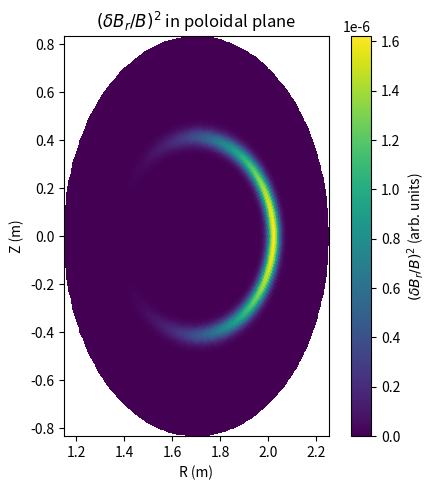

Write Python code to recreate this figure.
import numpy as np

# Parameters which were fitted to the (delta_Br/B)**2 from TGLF and
# normalized to yield a mid-plane averaged fluctuation amplitude of 6.5e-8 (in agreement with the RIP diagnostic measurements)
A    = 1.620386820342208e-06
mu   = 0.32309683251166604
sigma= 0.017691893772250868

# The following function is the minimal eample to describe (the delta_Br/B)**2 fluctuations 
# as a function of minor radius [m] and poloidal angle [rad]
def dBr_norm_squared(r, theta, A, mu, sigma):
    g_r = A * np.exp(-0.5 * ((r - mu)/sigma)**2)
    ballooning = 0.25 * (1.0 + np.cos(theta))**2
    return g_r * ballooning


######################################################################################

# All the following is to visualize this analytic description of δBr

import matplotlib.pyplot as plt

# First, the normalized toroidal flux coordinate ρ_t (for reference only here, not used)
rhot = np.arange(0.1, 0.95, 0.05)

# Corresponding minor radii r(ρ_t) in meters from the equilibrium.
radii = np.array([
    0.06591262, 0.09884386, 0.13175743, 0.16459691, 0.19729905, 0.22977723,
    0.26193569, 0.29365476, 0.32480509, 0.3552533 , 0.38487346, 0.41351341,
    0.44098735, 0.46713003, 0.49172032, 0.51454623, 0.5349404
])

# From the equilibrium reconstruction, the elongation κ(r). We use this to
# construct R–Z contours that reproduce the actual plasma shape better
kappa_r = np.array([
    1.22291, 1.22609, 1.2297 , 1.23414, 1.23984, 1.24711, 1.25581, 1.26617,
    1.27842, 1.29304, 1.31025, 1.33048, 1.35444, 1.38288, 1.417  , 1.45834,
    1.51087
])


# Now, ronstruct a (r, θ) grid that will be mapped to (R, Z)

# Radial extent of the visualization in minor radius [m], 
# taken from the experimental equilibrium reconstruction
r_min = 0
r_max = 0.55

# Grid resolution:
nr_fine  = 200
ntheta   = 200

# Radial grid (1D) in minor radius r.
r_fine   = np.linspace(r_min, r_max, nr_fine)

# Poloidal angle grid (1D), measured from the outboard midplane (θ = 0).
theta    = np.linspace(0.0, 2.0*np.pi, ntheta)

# Interpolate κ(r) onto the fine radial grid r_fine
kappa_fine = np.interp(r_fine, radii, kappa_r)

# Create 2D arrays:
#   R  : minor radius r on the 2D grid, shape (nr_fine, ntheta)
#   TH : poloidal angle θ on the 2D grid, same shape
R, TH = np.meshgrid(r_fine, theta, indexing="ij")

# Build κ(r, θ) by simply calculating κ(r) along the θ direction:
K = np.tile(kappa_fine[:, None], (1, ntheta))           # κ(r, θ)

# Calculate the analytic δBr^2(r, θ) on the (r, θ) grid
deltaBr_2D = dBr_norm_squared(R, TH, A, mu, sigma)

# Map the (r, θ) grid into cylindrical coordinates (R_cart, Z_cart)
R0 = 1.7   # major radius [m]
R_cart = R0 + R * np.cos(TH)
Z_cart =      K * R * np.sin(TH)

# Plot δBr(r, θ) in the poloidal (R, Z) plane
fig1, ax1 = plt.subplots(figsize=(5, 5))

mesh = ax1.pcolormesh(
    R_cart,
    Z_cart,
    deltaBr_2D,
    shading='auto'
)

ax1.set_aspect('equal') 
ax1.set_xlabel('R (m)')
ax1.set_ylabel('Z (m)')
ax1.set_title(r'$(\delta B_r/B)^2$ in poloidal plane')

# Colorbar to show the magnitude of δBr on the plot.
cbar = fig1.colorbar(mesh, ax=ax1)
cbar.set_label(r'$(\delta B_r/B)^2$ (arb. units)')

plt.tight_layout()
plt.show()
